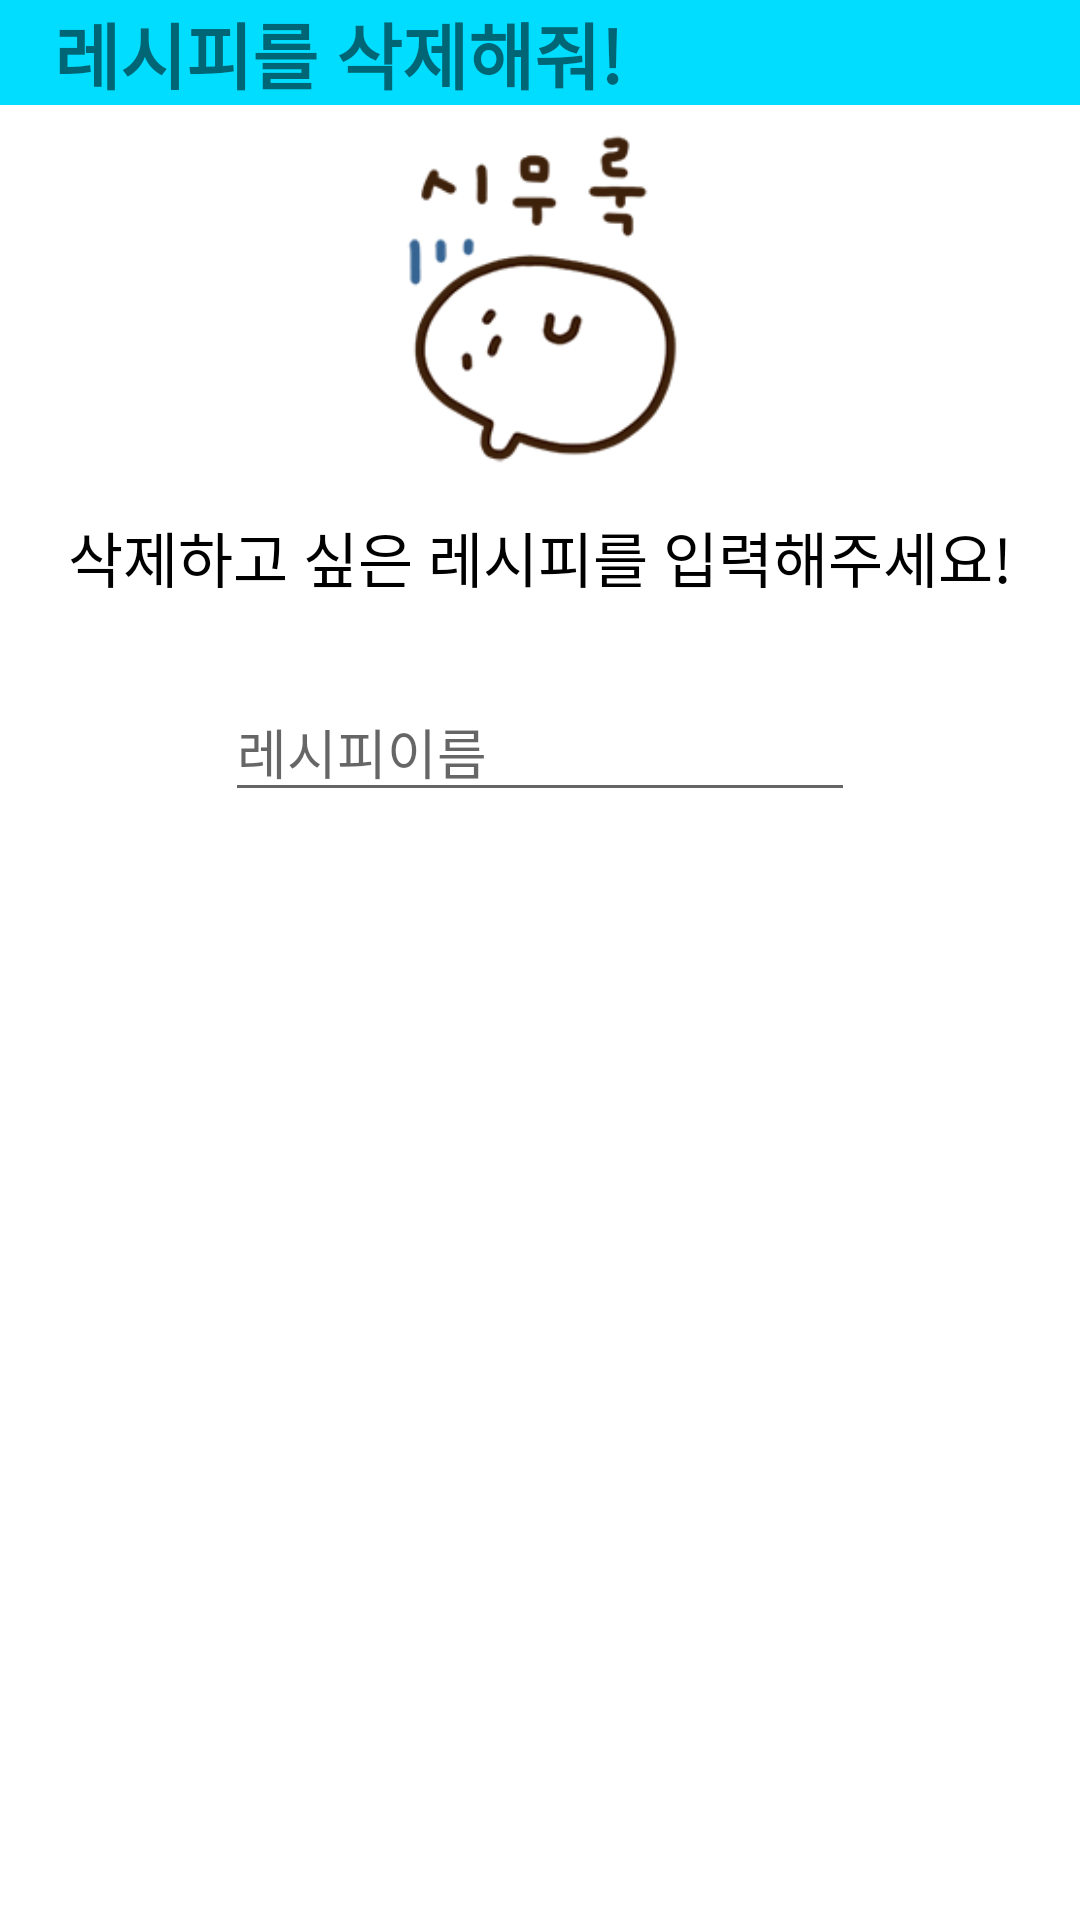

Android layout source for this screen:
<!-- AndroidManifest.xml: application theme Theme.NengZangGo2 -->
<!-- res/layout/recipe_dialog_delete.xml -->
<?xml version="1.0" encoding="utf-8"?>
<LinearLayout xmlns:android="http://schemas.android.com/apk/res/android"
    xmlns:app="http://schemas.android.com/apk/res-auto"
    android:layout_width="match_parent"
    android:layout_height="match_parent"
    android:orientation="vertical">

    <TextView
        android:id="@+id/textView2"
        android:layout_width="match_parent"
        android:layout_height="wrap_content"
        android:background="@android:color/holo_blue_bright"
        android:text="   레시피를 삭제해줘!"
        android:textSize="24sp"
        android:textStyle="bold" />

    <LinearLayout
        android:layout_width="match_parent"
        android:layout_height="match_parent"
        android:gravity="center_horizontal"
        android:orientation="vertical">

        <ImageView
            android:id="@+id/imageDisappointed"
            android:layout_width="178dp"
            android:layout_height="136dp"
            app:srcCompat="@drawable/disappointed" />

        <TextView
            android:id="@+id/textView4"
            android:layout_width="wrap_content"
            android:layout_height="wrap_content"
            android:text="삭제하고 싶은 레시피를 입력해주세요!"
            android:textColor="#000000"
            android:textSize="20sp" />

        <TextView
            android:id="@+id/textView6"
            android:layout_width="match_parent"
            android:layout_height="wrap_content"
            android:textSize="20sp" />

        <EditText
            android:id="@+id/recipeName"
            android:layout_width="wrap_content"
            android:layout_height="wrap_content"
            android:ems="10"
            android:hint="레시피이름"
            android:inputType="textPersonName" />



    </LinearLayout>

</LinearLayout>
<!-- resources referenced by this layout -->
<resources>
  <!-- drawable disappointed: png bitmap (drawable-v24, 22870 bytes) -->
  <style name="Theme.NengZangGo2" parent="Theme.MaterialComponents.Light.DarkActionBar">
          
          <item name="colorPrimary">#008d62</item>
          <item name="colorPrimaryVariant">#00ad62</item>
          <item name="colorOnPrimary">@color/white</item>
          
          <item name="colorSecondary">@color/teal_200</item>
          <item name="colorSecondaryVariant">@color/teal_700</item>
          <item name="colorOnSecondary">@color/black</item>
          
          <item name="android:statusBarColor" tools:targetApi="l">?attr/colorPrimaryVariant</item>
          
      </style>
  <!-- not gathered from this repository: default colours our renderer supplied (Android Studio template values) -->
  <color name="teal_200">#FF03DAC5</color>
  <color name="teal_700">#FF018786</color>
  <color name="black">#FF000000</color>
  <color name="white">#FFFFFFFF</color>
</resources>
